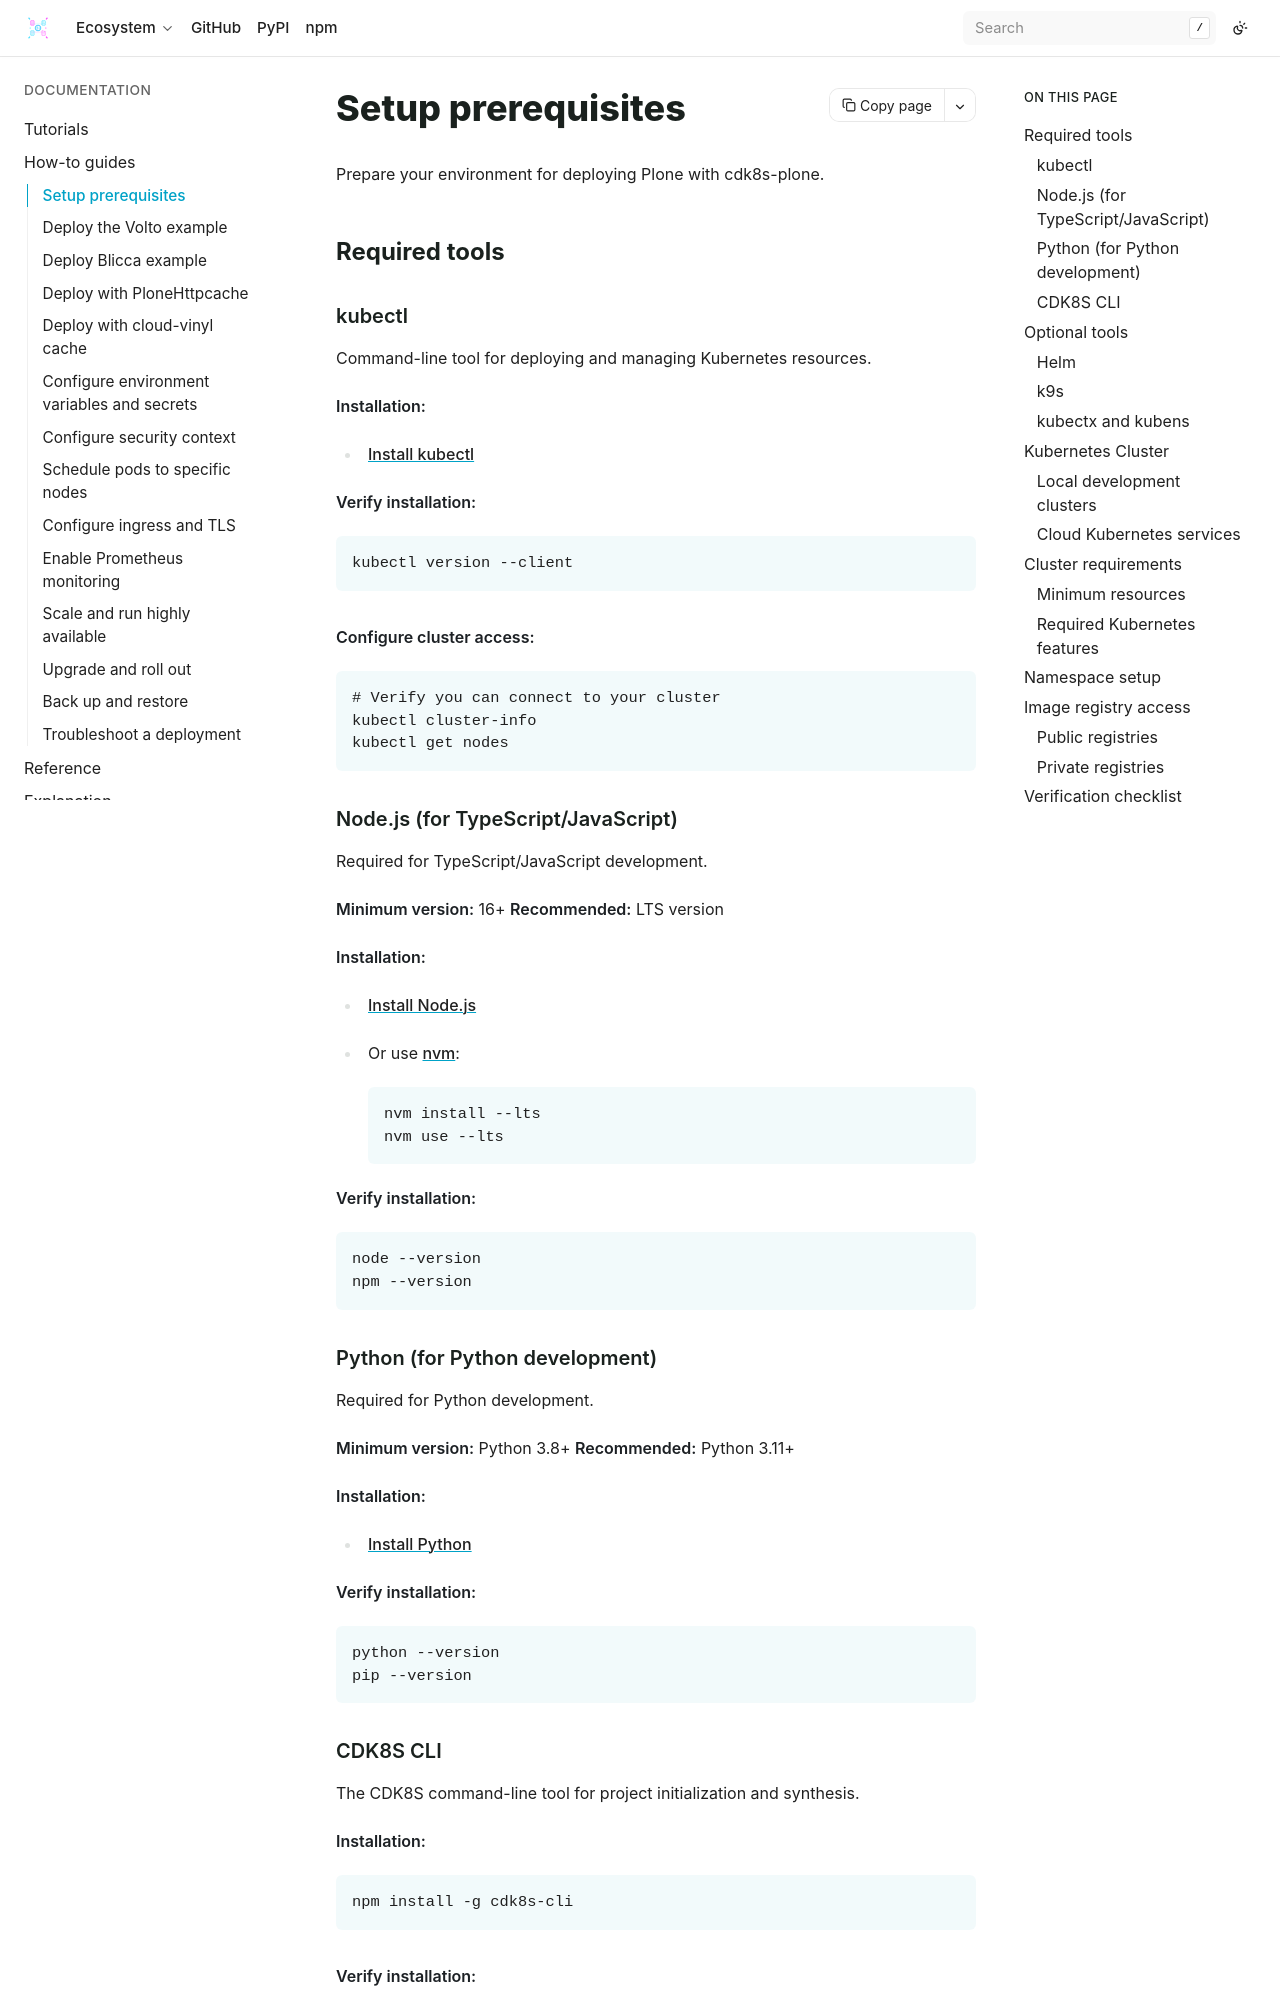

repository: bluedynamics/cdk8s-plone · page: how-to/setup-prerequisites.html · generator: sphinx

---
myst:
  html_meta:
    "description": "Install kubectl, Node.js or Python, CDK8S, and prepare a Kubernetes cluster to deploy Plone with cdk8s-plone."
    "property=og:description": "Install kubectl, Node.js or Python, CDK8S, and prepare a Kubernetes cluster to deploy Plone with cdk8s-plone."
    "property=og:title": "Setup prerequisites"
    "keywords": "Plone, cdk8s, Kubernetes, kubectl, Node.js, Python, prerequisites"
---

# Setup prerequisites

Prepare your environment for deploying Plone with cdk8s-plone.

## Required tools

### kubectl

Command-line tool for deploying and managing Kubernetes resources.

**Installation:**
- [Install kubectl](https://kubernetes.io/docs/tasks/tools/#kubectl)

**Verify installation:**
```shell
kubectl version --client
```

**Configure cluster access:**
```shell
# Verify you can connect to your cluster
kubectl cluster-info
kubectl get nodes
```

### Node.js (for TypeScript/JavaScript)

Required for TypeScript/JavaScript development.

**Minimum version:** 16+
**Recommended:** LTS version

**Installation:**
- [Install Node.js](https://nodejs.org/)
- Or use [nvm](https://github.com/nvm-sh/nvm):
  ```shell
  nvm install --lts
  nvm use --lts
  ```

**Verify installation:**
```shell
node --version
npm --version
```

### Python (for Python development)

Required for Python development.

**Minimum version:** Python 3.8+
**Recommended:** Python 3.11+

**Installation:**
- [Install Python](https://www.python.org/downloads/)

**Verify installation:**
```shell
python --version
pip --version
```
